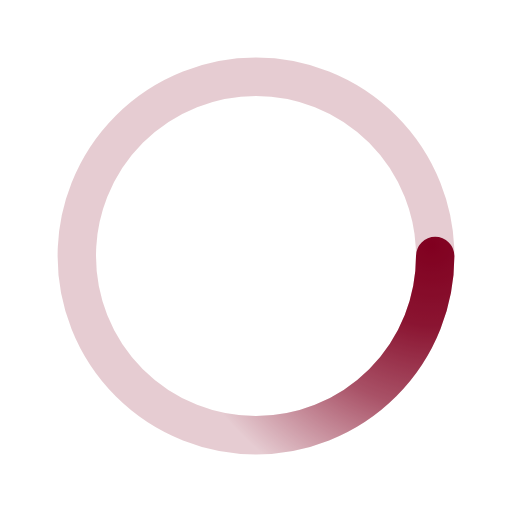
t = 0.00 s
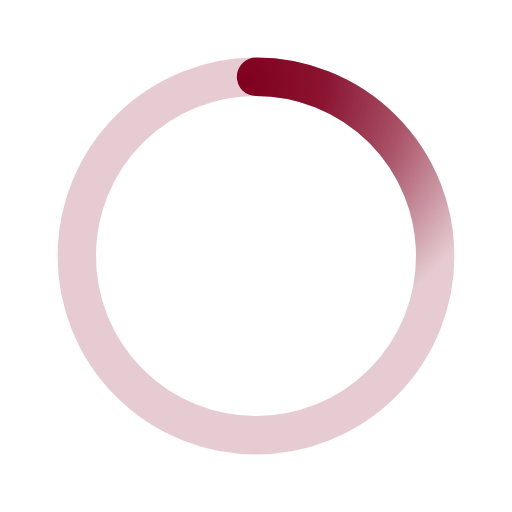
t = 0.50 s
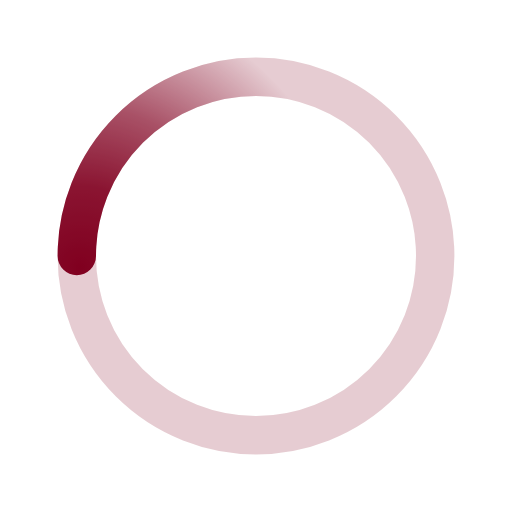
t = 1.00 s
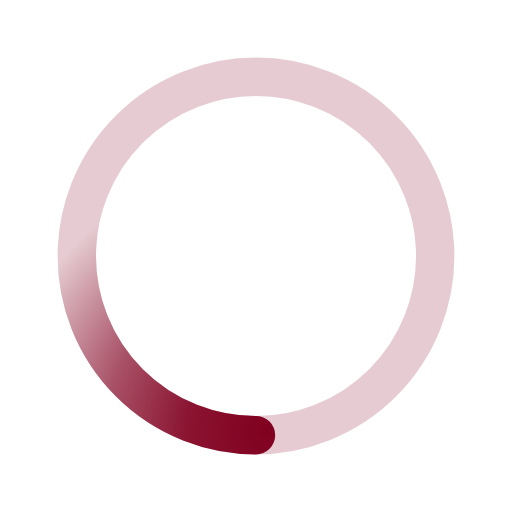
t = 1.50 s

The animated SVG that drew these frames (rendered in a browser with its animation timeline set to each time). Animation: 1 SMIL element (animateTransform=1); one cycle of 2.00 s, repeats indefinitely.

﻿<svg xmlns='http://www.w3.org/2000/svg' viewBox='0 0 200 200'><radialGradient id='a5' cx='.66' fx='.66' cy='.3125' fy='.3125' gradientTransform='scale(1.5)'><stop offset='0' stop-color='#800020'></stop><stop offset='.3' stop-color='#800020' stop-opacity='.9'></stop><stop offset='.6' stop-color='#800020' stop-opacity='.6'></stop><stop offset='.8' stop-color='#800020' stop-opacity='.3'></stop><stop offset='1' stop-color='#800020' stop-opacity='0'></stop></radialGradient><circle transform-origin='center' fill='none' stroke='url(#a5)' stroke-width='15' stroke-linecap='round' stroke-dasharray='200 1000' stroke-dashoffset='0' cx='100' cy='100' r='70'><animateTransform type='rotate' attributeName='transform' calcMode='spline' dur='2' values='360;0' keyTimes='0;1' keySplines='0 0 1 1' repeatCount='indefinite'></animateTransform></circle><circle transform-origin='center' fill='none' opacity='.2' stroke='#800020' stroke-width='15' stroke-linecap='round' cx='100' cy='100' r='70'></circle></svg>